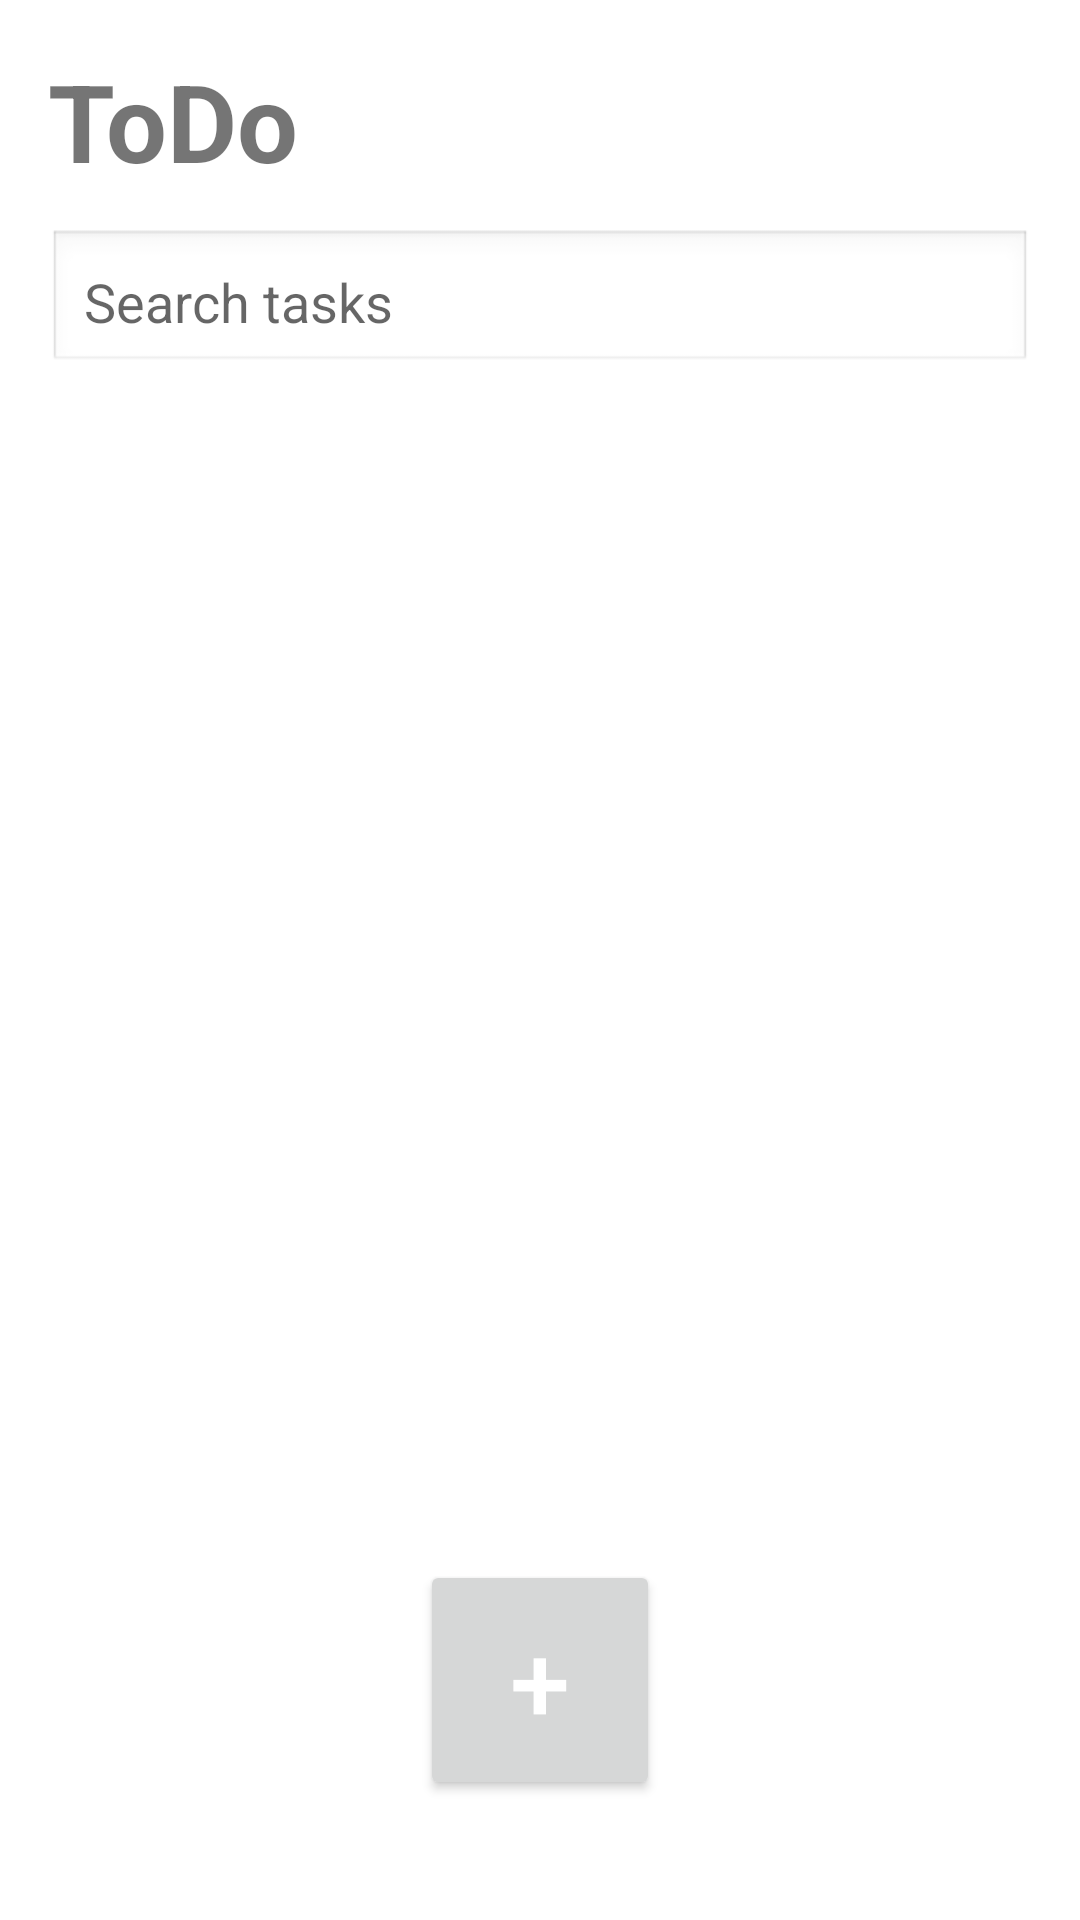

Reconstruct the res/layout file that produces this screen, plus the resources it refers to.
<!-- AndroidManifest.xml: application theme Theme.MaterialComponents.DayNight.NoActionBar -->
<!-- res/layout/activity_main.xml -->
<?xml version="1.0" encoding="utf-8"?>
<androidx.constraintlayout.widget.ConstraintLayout xmlns:android="http://schemas.android.com/apk/res/android"
    xmlns:app="http://schemas.android.com/apk/res-auto"
    xmlns:tools="http://schemas.android.com/tools"
    android:id="@+id/main"
    android:layout_width="match_parent"
    android:layout_height="match_parent"
    android:padding="16dp"
    tools:context=".MainActivity">

    
    <TextView
        android:id="@+id/tvTitle"
        android:layout_width="wrap_content"
        android:layout_height="wrap_content"
        android:text="ToDo"
        android:textSize="36sp"
        android:textStyle="bold"
        app:layout_constraintTop_toTopOf="parent"
        app:layout_constraintStart_toStartOf="parent" />

    
    <EditText
        android:id="@+id/etSearch"
        android:layout_width="0dp"
        android:layout_height="wrap_content"
        android:hint="Search tasks"
        android:padding="12dp"
        android:background="@android:drawable/edit_text"
        app:layout_constraintTop_toBottomOf="@id/tvTitle"
        app:layout_constraintStart_toStartOf="parent"
        app:layout_constraintEnd_toEndOf="parent"
        android:layout_marginTop="12dp" />

    
    <androidx.recyclerview.widget.RecyclerView
        android:id="@+id/recyclerViewTasks"
        android:layout_width="0dp"
        android:layout_height="0dp"
        android:layout_marginTop="12dp"
        app:layout_constraintTop_toBottomOf="@id/etSearch"
        app:layout_constraintBottom_toTopOf="@id/btnAddTask"
        app:layout_constraintStart_toStartOf="parent"
        app:layout_constraintEnd_toEndOf="parent" />

    
    <Button
        android:id="@+id/btnAddTask"
        android:layout_width="80dp"
        android:layout_height="80dp"
        android:text="+"
        android:textSize="36sp"
        android:textColor="@android:color/white"
        app:layout_constraintBottom_toBottomOf="parent"
        app:layout_constraintStart_toStartOf="parent"
        app:layout_constraintEnd_toEndOf="parent"
        android:layout_marginBottom="24dp" />

</androidx.constraintlayout.widget.ConstraintLayout>
<!-- resources referenced by this layout -->
<resources>

</resources>
